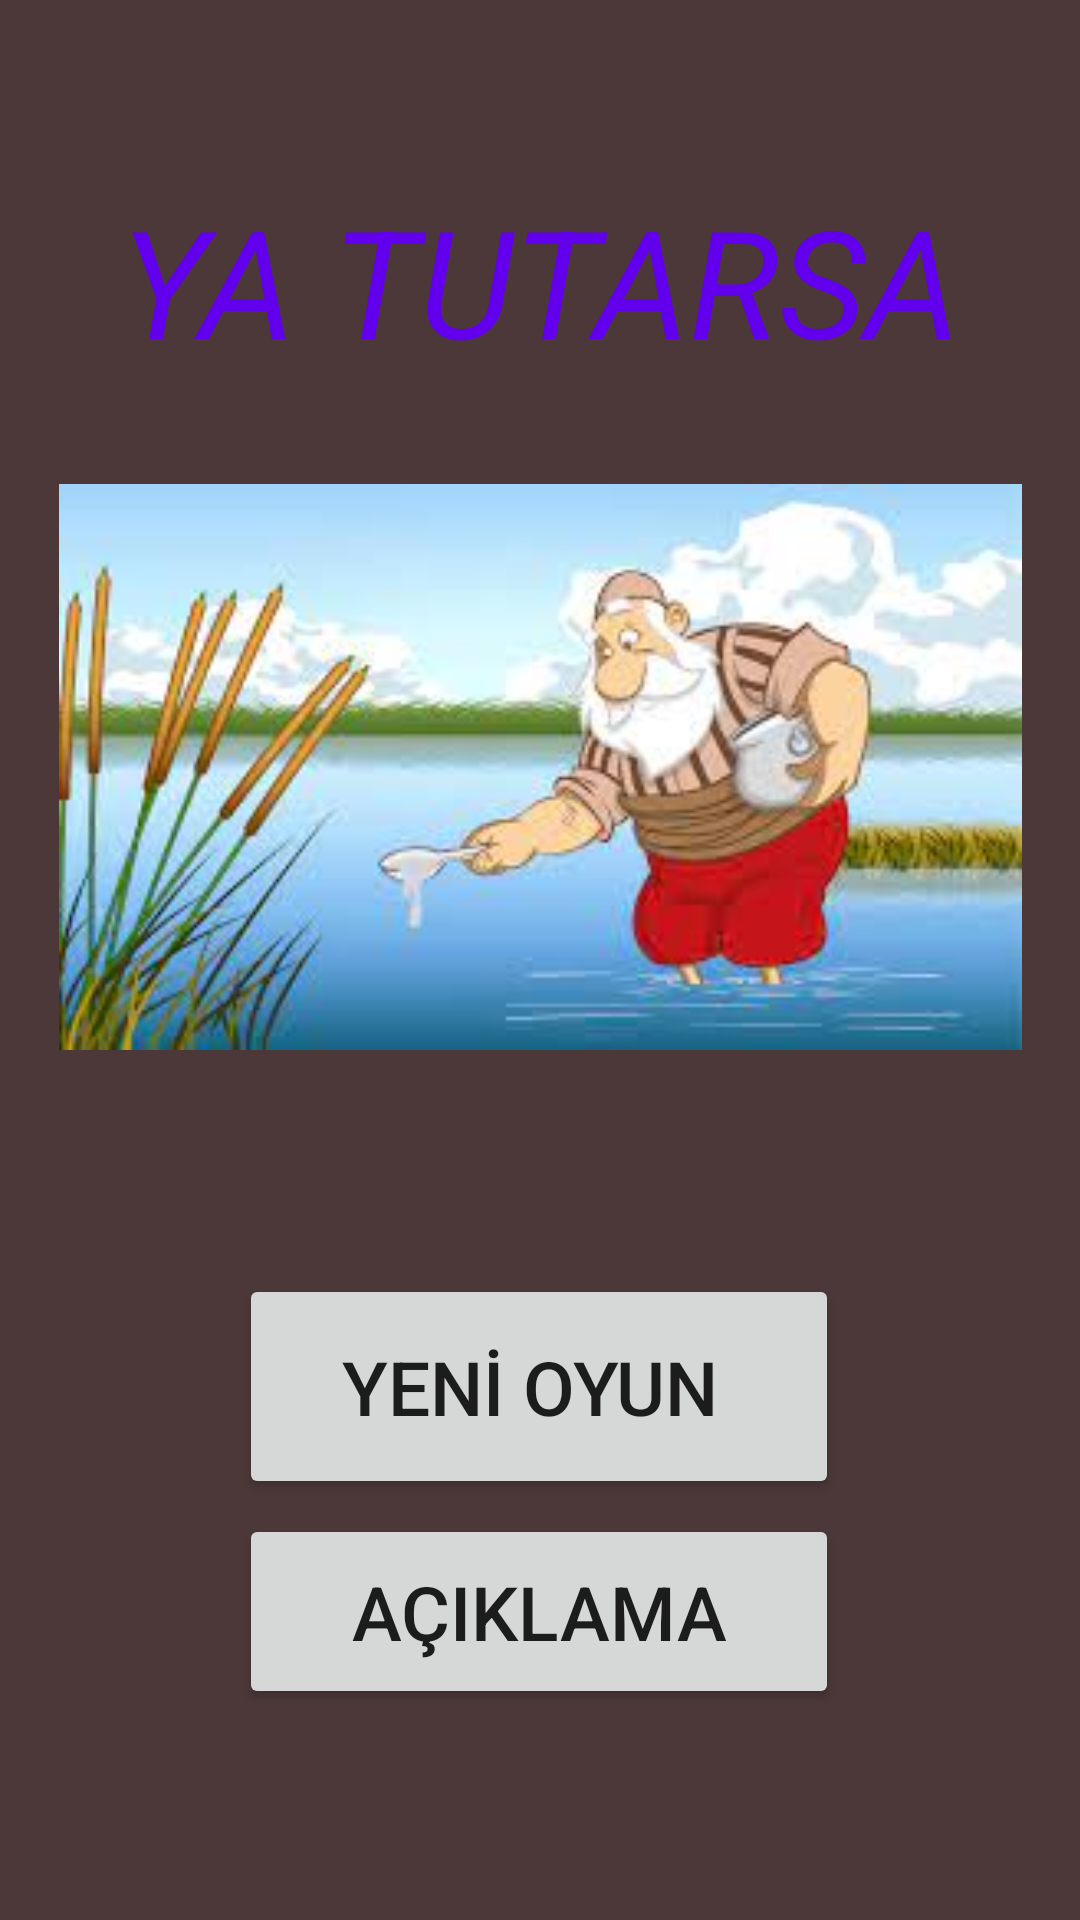

Reconstruct the res/layout file that produces this screen, plus the resources it refers to.
<!-- AndroidManifest.xml: application theme Theme.YaaTutarsa -->
<!-- res/layout/activity_main.xml -->
<?xml version="1.0" encoding="utf-8"?>
<androidx.constraintlayout.widget.ConstraintLayout xmlns:android="http://schemas.android.com/apk/res/android" xmlns:app="http://schemas.android.com/apk/res-auto" xmlns:tools="http://schemas.android.com/tools" android:layout_width="match_parent" android:layout_height="match_parent" android:background="#4C3838" tools:context=".MainActivity">
    <TextView android:id="@+id/OyunAdi" android:layout_width="wrap_content" android:layout_height="wrap_content" android:layout_marginTop="60dp" android:text="YA TUTARSA" android:textColor="@color/purple_500" android:textSize="50sp" android:textStyle="italic" app:layout_constraintEnd_toEndOf="parent" app:layout_constraintStart_toStartOf="parent" app:layout_constraintTop_toTopOf="parent"/>
    <Button android:id="@+id/OyunaBasla" android:layout_width="200dp" android:layout_height="75dp" android:layout_marginTop="70dp" android:text="YENİ OYUN " android:textSize="25sp" app:layout_constraintEnd_toEndOf="parent" app:layout_constraintHorizontal_bias="0.497" app:layout_constraintStart_toStartOf="parent" app:layout_constraintTop_toBottomOf="@+id/imageView2"/>
    <Button android:id="@+id/Aciklama" android:layout_width="200dp" android:layout_height="65dp" android:layout_marginTop="5dp" android:text="AÇIKLAMA" android:textSize="25sp" app:layout_constraintEnd_toEndOf="parent" app:layout_constraintHorizontal_bias="0.497" app:layout_constraintStart_toStartOf="parent" app:layout_constraintTop_toBottomOf="@+id/OyunaBasla"/>
    <ImageView android:id="@+id/imageView2" android:layout_width="321dp" android:layout_height="198dp" android:layout_marginTop="30dp" app:layout_constraintEnd_toEndOf="parent" app:layout_constraintStart_toStartOf="parent" app:layout_constraintTop_toBottomOf="@+id/OyunAdi" app:srcCompat="@drawable/girisekrani"/>
</androidx.constraintlayout.widget.ConstraintLayout>
<!-- resources referenced by this layout -->
<resources>
  <!-- drawable girisekrani: jpg bitmap (drawable, 10155 bytes) -->
  <style name="Theme.YaaTutarsa" parent="Theme.MaterialComponents.DayNight.DarkActionBar">
          
          <item name="colorPrimary">@color/purple_500</item>
          <item name="colorPrimaryVariant">@color/purple_700</item>
          <item name="colorOnPrimary">@color/white</item>
          
          <item name="colorSecondary">@color/teal_200</item>
          <item name="colorSecondaryVariant">@color/teal_700</item>
          <item name="colorOnSecondary">@color/black</item>
          
          <item name="android:statusBarColor" tools:targetApi="l">?attr/colorPrimaryVariant</item>
          
      </style>
  <!-- not gathered from this repository: default colours our renderer supplied (Android Studio template values) -->
  <color name="purple_500">#FF6200EE</color>
  <color name="purple_700">#FF3700B3</color>
  <color name="teal_200">#FF03DAC5</color>
  <color name="teal_700">#FF018786</color>
  <color name="black">#FF000000</color>
  <color name="white">#FFFFFFFF</color>
</resources>
